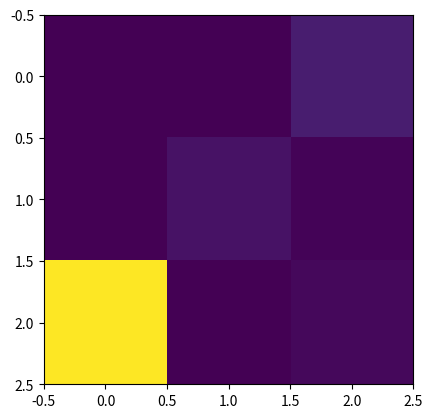

The script that saved this image:
import numpy as np
import matplotlib.pyplot as plt

# make array, print ndim, shape
x = np.array(12)
print(x, x.ndim, x.shape)
print(len(x.shape))

x = np.array([1, 2, 3])
print(x, x.ndim, x.shape)
print(len(x.shape))

x = np.array([[1, 2, 3], [4, 5, 6]])
print(x, x.ndim, x.shape)
print(len(x.shape))

# using reshape
x = x.reshape((1, 6))
print(x, x.ndim, x.shape)
print(len(x.shape))

x = x.reshape(6)
print(x, x.ndim, x.shape)
print(len(x.shape))

# using matplot binary
digit = np.array([[0, 0, 8], [0, 5, 1], [100, 0, 2]])
# plt.imshow(digit, cmap=plt.cm.binary)
plt.imshow(digit)
plt.show()
#---------  -------------------------------
x = np.array([[[1, 1, 1], [1, 1, 1], [1, 1, 1]], [[2.1, 2.2, 2.3], [2.4, 2.5, 2.6], [2.7, 2.8, 2.9]], [[3, 3, 3], [3, 3, 3], [3, 3, 3]], [[4, 4, 4], [4, 4, 4], [4, 4, 4]]])
print ("x:", x.ndim, x.shape)

print("x[1]:", x[1])
print("x[2]:", x[2])
y = x[1:3]
print ("y:", y, y.ndim, y.shape)

y = x[1:3, 0:1, 0:2]
print ("\nx[1:3, 0:1, 0:2]\n", y, y.ndim, y.shape)

rn = np.random.random((2,3,2))
print("rn:", rn)

x = np.array([[[1,1],[1,1]],[[5,2],[3,3]]])
print (x)
y = np.array([[2,2],[3,3]])
print (y)
z = np.maximum(x,y)
print("z:",z)

x = np.array([[1,2,3],[0,0,0]])
y = np.array([4,2,4])
print (x.shape)
x[1] += y[1]
print (x)

x = np.array([1,1,1])
y = np.array([[2],[2],[2]])
z = np.dot(x,y)
print (z)

l = []
l.append([1,2])
l.append([3,4])
l.append([5,6])
x = np.array(l)
print(x)